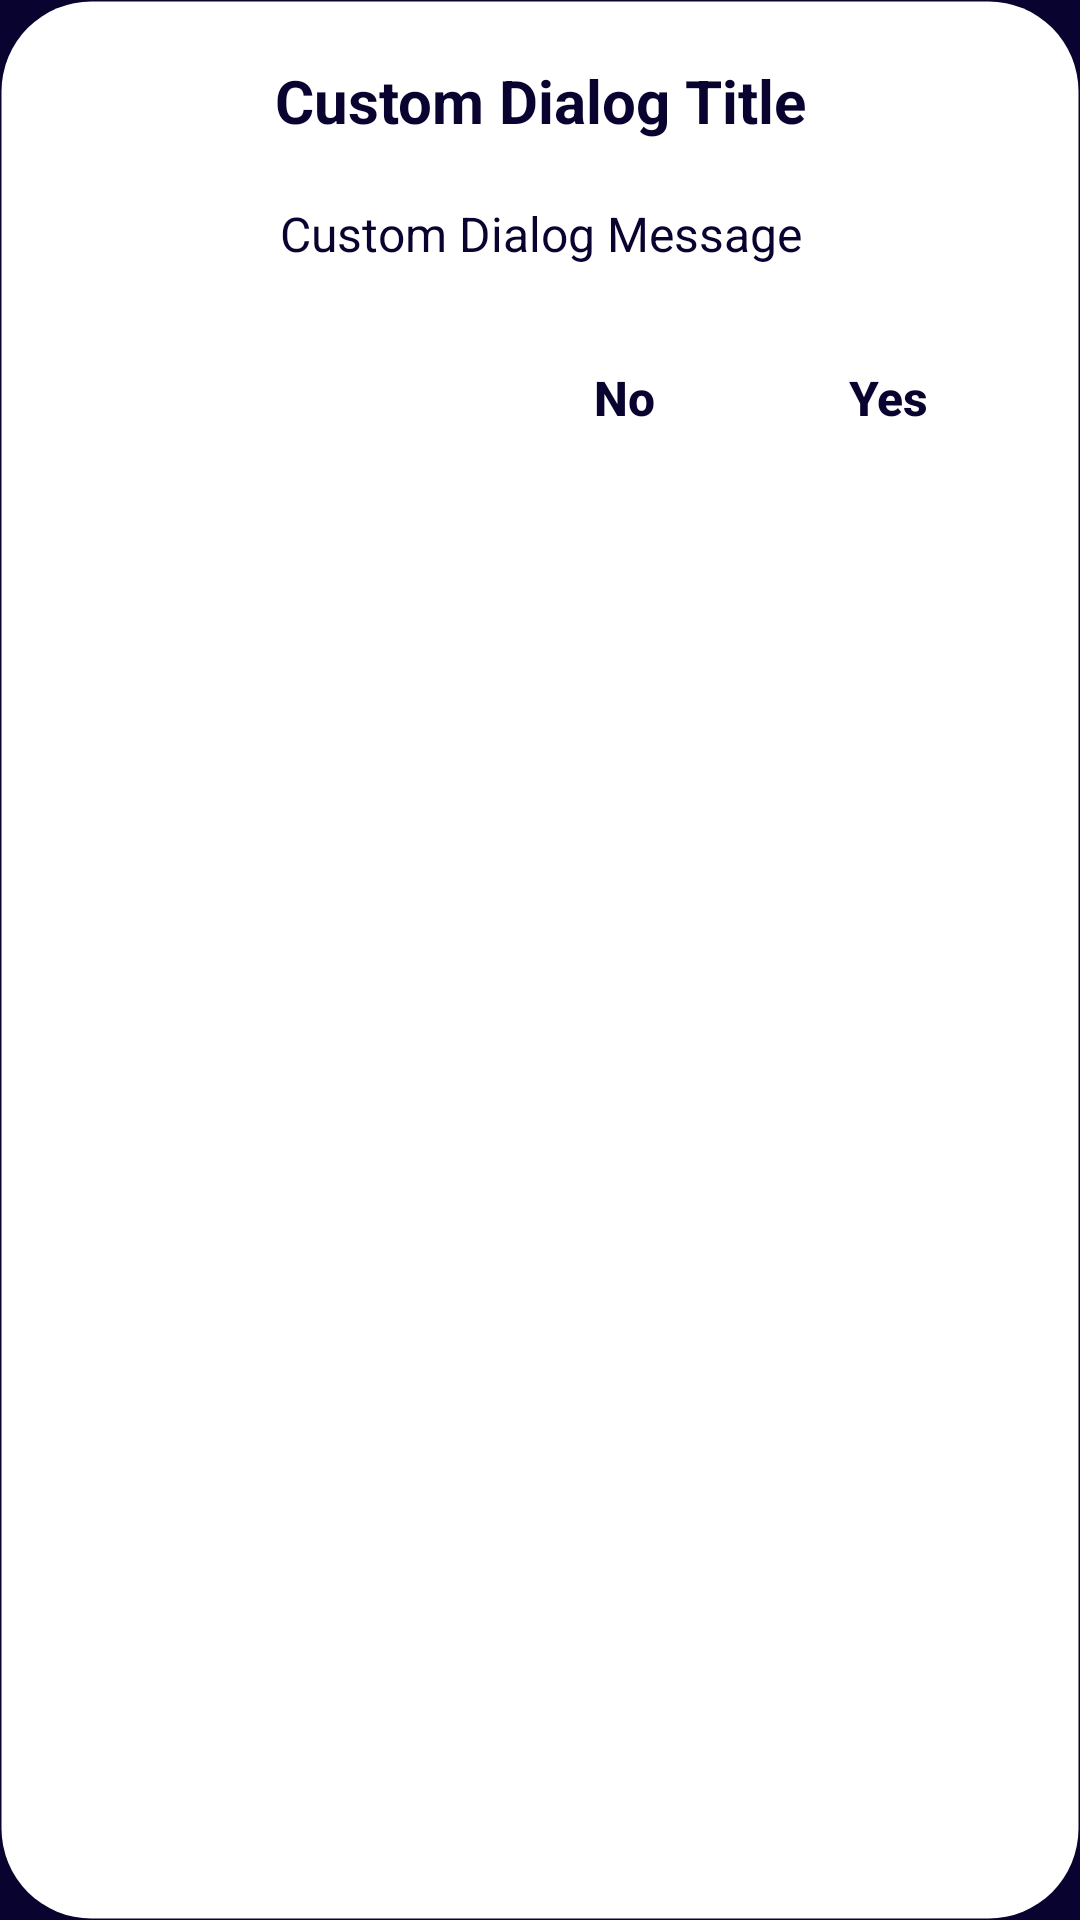

This screen was rendered from an Android layout file. Write that file and the resources it references.
<!-- AndroidManifest.xml: application theme FixerTheme -->
<!-- res/layout/fixer_dialog_logout.xml -->
<LinearLayout xmlns:android="http://schemas.android.com/apk/res/android"
    xmlns:app="http://schemas.android.com/apk/res-auto"
    android:layout_width="match_parent"
    android:layout_height="wrap_content"
    android:layout_gravity="center_horizontal"
    android:background="@drawable/rounded_background"
    android:orientation="vertical"
    android:padding="20dp">

    <TextView
        android:id="@+id/dialog_title"
        android:layout_width="match_parent"
        android:layout_height="wrap_content"
        android:gravity="center"
        android:text="Custom Dialog Title"
        android:textColor="@color/fixer_dark_blue"
        android:textSize="20sp"
        android:textStyle="bold" />

    <TextView
        android:id="@+id/dialog_message"
        android:layout_width="match_parent"
        android:layout_height="wrap_content"
        android:layout_marginTop="20dp"
        android:gravity="center"
        android:text="Custom Dialog Message"
        android:textColor="@color/fixer_dark_blue"
        android:textSize="16sp"
        android:textStyle="normal" />

    <LinearLayout
        android:layout_width="match_parent"
        android:layout_height="wrap_content"
        android:layout_marginTop="20dp"
        android:gravity="center_vertical|end"
        android:orientation="horizontal">

        <Button
            android:id="@+id/dialog_cancel_button"
            style="@style/ButtonTextNoCaps"
            android:layout_width="wrap_content"
            android:layout_height="wrap_content"
            android:background="@drawable/edit_field"
            android:text="No"
            android:textColor="@color/fixer_dark_blue"
            android:textSize="16sp"
            android:textStyle="bold" />

        <Button
            android:id="@+id/dialog_yes_button"
            style="@style/ButtonTextNoCaps"
            android:layout_width="wrap_content"
            android:layout_height="wrap_content"
            android:background="@drawable/edit_field"
            android:text="Yes"
            android:textColor="@color/fixer_dark_blue"
            android:textSize="16sp"
            android:textStyle="bold" />

    </LinearLayout>

</LinearLayout>
<!-- resources referenced by this layout -->
<resources>
  <color name="fixer_dark_blue">#FF09032F</color>
  <!-- drawable edit_field (drawable) -->
  <?xml version="1.0" encoding="utf-8"?>
  <shape xmlns:android="http://schemas.android.com/apk/res/android"
      android:shape="rectangle">
  
      
      <solid android:color="@color/fixer_white" />
  
      
      <stroke android:width="1dp" android:color="#00000000" />
  
      
      <corners android:radius="30dp" />
  
  </shape>
  <!-- drawable rounded_background (drawable) -->
  <shape xmlns:android="http://schemas.android.com/apk/res/android"
      android:shape="rectangle">
      <solid android:color="#FFFFFF" />
      <corners android:radius="30dp" />
      <stroke android:width="1dp" android:color="#00000000" />
  </shape>
  <style name="ButtonTextNoCaps" parent="Widget.AppCompat.Button">
          <item name="android:textAllCaps">false</item>
      </style>
  <style name="FixerTheme" parent="Theme.AppCompat">
          <item name="colorPrimary">@color/fixer_dark_blue</item>
          <item name="colorPrimaryDark">@color/fixer_dark_blue</item>
          <item name="colorOnPrimary">@color/fixer_white</item>
          <item name="colorAccent">@color/fixer_dark_blue</item>
          <item name="android:windowBackground">@color/fixer_dark_blue</item>
          <item name="android:homeAsUpIndicator">@drawable/arrow_circle_left</item>
      </style>
  <color name="fixer_white">#FFFFFFFF</color>
</resources>
